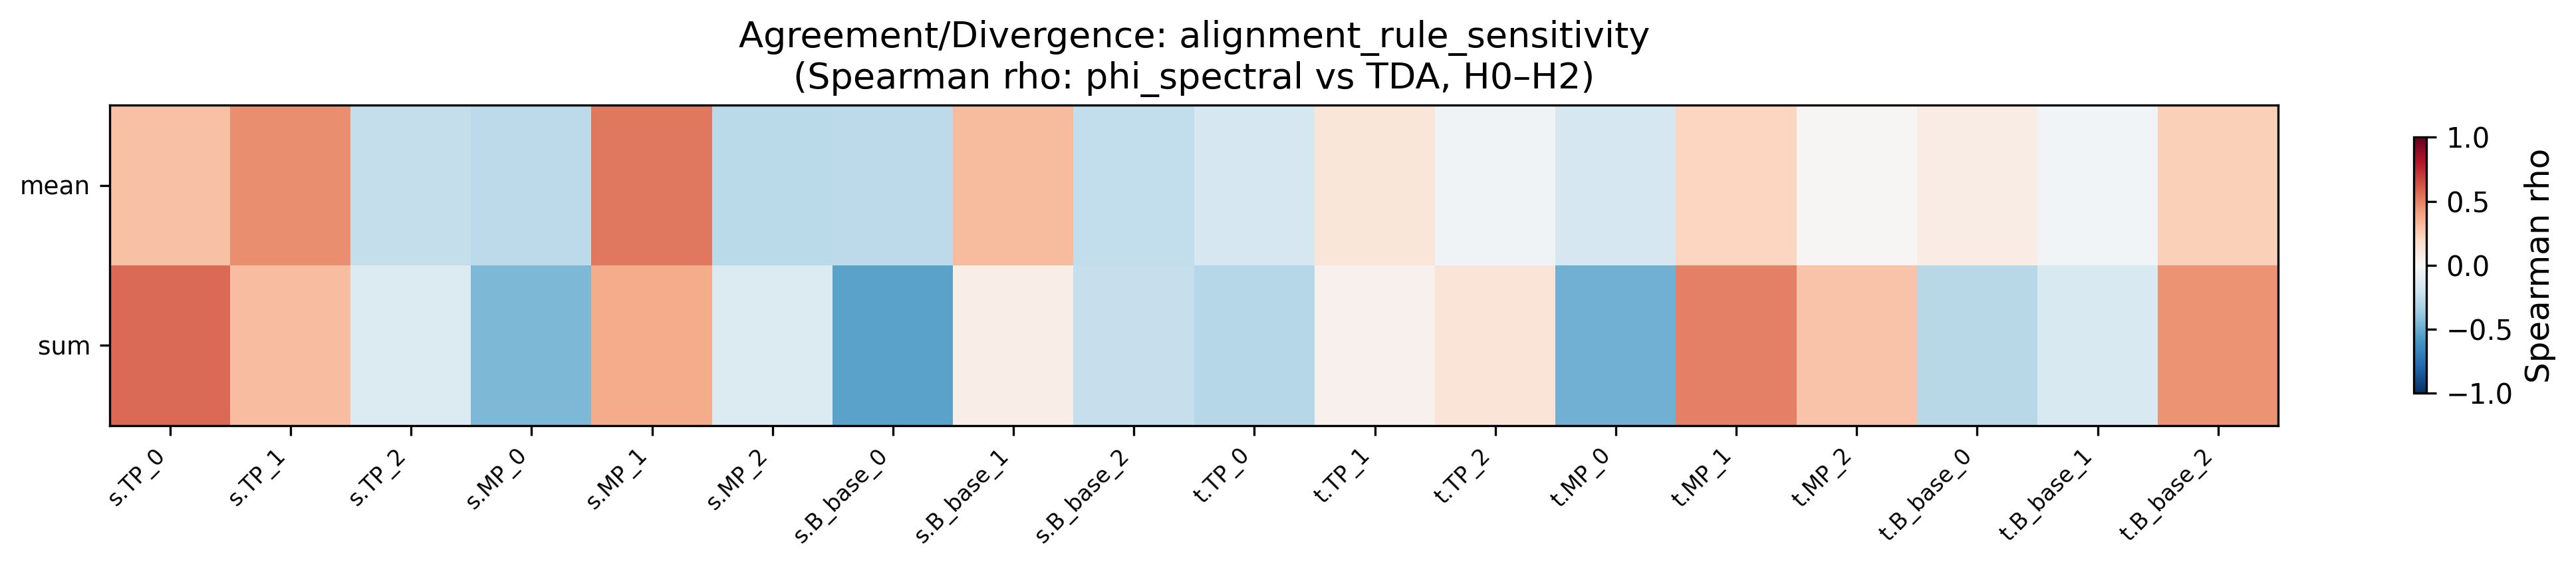

The file beside this chart, header and first rows:
condition, sweep, snap_TP_0, snap_TP_1, snap_TP_2, snap_MP_0, snap_MP_1, snap_MP_2, snap_B_base_0, snap_B_base_1, snap_B_base_2, traj_TP_0, traj_TP_1, traj_TP_2, traj_MP_0, traj_MP_1, traj_MP_2, traj_B_base_0, traj_B_base_1, traj_B_base_2
mean, alignment_rule_sensitivity, 0.2919, 0.4675, -0.2385, -0.265, 0.5296, -0.2657, -0.2632, 0.3167, -0.2445, -0.1691, 0.1193, -0.03488, -0.1661, 0.2132, 0.01187, 0.07167, -0.02608, 0.238
sum, alignment_rule_sensitivity, 0.5676, 0.3087, -0.1387, -0.4527, 0.3731, -0.1387, -0.5389, 0.06529, -0.2296, -0.2871, 0.04613, 0.1296, -0.4793, 0.5046, 0.2842, -0.2772, -0.156, 0.4525
